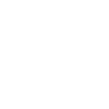
t = 0.00 s
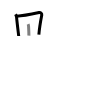
t = 2.50 s
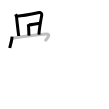
t = 5.25 s
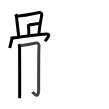
t = 7.75 s
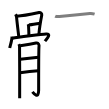
t = 10.50 s
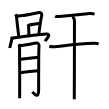
t = 13.00 s

The animated SVG that drew these frames (rendered in a browser with its animation timeline set to each time). Animation: 13 SMIL elements (animate=13); one cycle of 13.00 s.

<svg width="109px" height="109px" viewBox="0 0 px 109px" xmlns="http://www.w3.org/2000/svg" xmlns:xlink="http://www.w3.org/1999/xlink" xml:space="preserve" version="1.1"  baseProfile="full">
<path d="M15.62,14.2c0.25,0.48,0.96,2.54,0.99,3.17c0.14,2.88,2.09,18.34,2.09,18.66" style="fill:none;stroke:black;stroke-width:3;opacity:0">
  <animate attributeType="CSS" attributeName="opacity" from="0" to="1" begin="0s" dur="1s" repeatCount="Indefinite" fill="freeze" />
</path>
<path d="M16.81,16.13C18.22,16.1,32.5,14,39.09,12.56c1.41-0.31,2.91,1.19,2.68,2.39c-0.66,3.41-2.25,11.52-2.91,19.72" style="fill:none;stroke:black;stroke-width:3;opacity:0">
  <animate attributeType="CSS" attributeName="opacity" from="0" to="1" begin="1s" dur="1s" repeatCount="Indefinite" fill="freeze" />
</path>
<path d="M28.07,24.12c0.25,0.48,0.46,1.54,0.49,2.17c0.15,2.81,0.32,8.98,0.31,9.29" style="fill:none;stroke:black;stroke-width:3;opacity:0">
  <animate attributeType="CSS" attributeName="opacity" from="0" to="1" begin="2s" dur="1s" repeatCount="Indefinite" fill="freeze" />
</path>
<path d="M28.98,24.91c1.41-0.03,9.45-1.47,10.73-1.64" style="fill:none;stroke:black;stroke-width:3;opacity:0">
  <animate attributeType="CSS" attributeName="opacity" from="0" to="1" begin="3s" dur="1s" repeatCount="Indefinite" fill="freeze" />
</path>
<path d="M12.04,36.62c-0.02,3.61-1.85,9-2.31,11.38" style="fill:none;stroke:black;stroke-width:3;opacity:0">
  <animate attributeType="CSS" attributeName="opacity" from="0" to="1" begin="4s" dur="1s" repeatCount="Indefinite" fill="freeze" />
</path>
<path d="M12.19,38.26c5.8-1.18,30.14-4.09,33.94-4.29c5.94-0.32,0.23,5.3-1.25,7.24" style="fill:none;stroke:black;stroke-width:3;opacity:0">
  <animate attributeType="CSS" attributeName="opacity" from="0" to="1" begin="5s" dur="1s" repeatCount="Indefinite" fill="freeze" />
</path>
<path d="M18.81,44.12c0.37,0.7,0.62,1.4,0.74,2.1c0.12,0.7,0.18,50.51,0.12,52.08" style="fill:none;stroke:black;stroke-width:3;opacity:0">
  <animate attributeType="CSS" attributeName="opacity" from="0" to="1" begin="6s" dur="1s" repeatCount="Indefinite" fill="freeze" />
</path>
<path d="M20.29,45.82c1.49-0.17,15.14-2.65,16.25-2.85c1.98-0.35,2.73,2.27,2.48,3.32c-0.24,1.01-0.37,29.87-0.37,44.04c0,9.09-4.98,3.15-6.22,1.57" style="fill:none;stroke:black;stroke-width:3;opacity:0">
  <animate attributeType="CSS" attributeName="opacity" from="0" to="1" begin="7s" dur="1s" repeatCount="Indefinite" fill="freeze" />
</path>
<path d="M20.29,59.31c6.46-0.81,13.73-1.64,18.2-2.17" style="fill:none;stroke:black;stroke-width:3;opacity:0">
  <animate attributeType="CSS" attributeName="opacity" from="0" to="1" begin="8s" dur="1s" repeatCount="Indefinite" fill="freeze" />
</path>
<path d="M19.99,72.67c3.97-0.53,13.67-1.62,18.26-1.97" style="fill:none;stroke:black;stroke-width:3;opacity:0">
  <animate attributeType="CSS" attributeName="opacity" from="0" to="1" begin="9s" dur="1s" repeatCount="Indefinite" fill="freeze" />
</path>
<path d="M55.17,16.12c0.8,0.43,3.56,0.46,4.36,0.38c5.54-0.5,20.84-2.16,30.29-3c1.33-0.12,4.13,0.37,4.79,0.58" style="fill:none;stroke:black;stroke-width:3;opacity:0">
  <animate attributeType="CSS" attributeName="opacity" from="0" to="1" begin="10s" dur="1s" repeatCount="Indefinite" fill="freeze" />
</path>
<path d="M49.38,46.28c1.29,0.46,3.67,0.59,4.96,0.46c12.16-1.24,25.65-2.99,39.76-3.41c2.16-0.06,3.45,0.22,4.53,0.45" style="fill:none;stroke:black;stroke-width:3;opacity:0">
  <animate attributeType="CSS" attributeName="opacity" from="0" to="1" begin="11s" dur="1s" repeatCount="Indefinite" fill="freeze" />
</path>
<path d="M72.45,16.63c0.47,0.45,2,1.85,2,4.23c0,4.62-0.06,72.71-0.16,78.27" style="fill:none;stroke:black;stroke-width:3;opacity:0">
  <animate attributeType="CSS" attributeName="opacity" from="0" to="1" begin="12s" dur="1s" repeatCount="Indefinite" fill="freeze" />
</path>
</svg>
